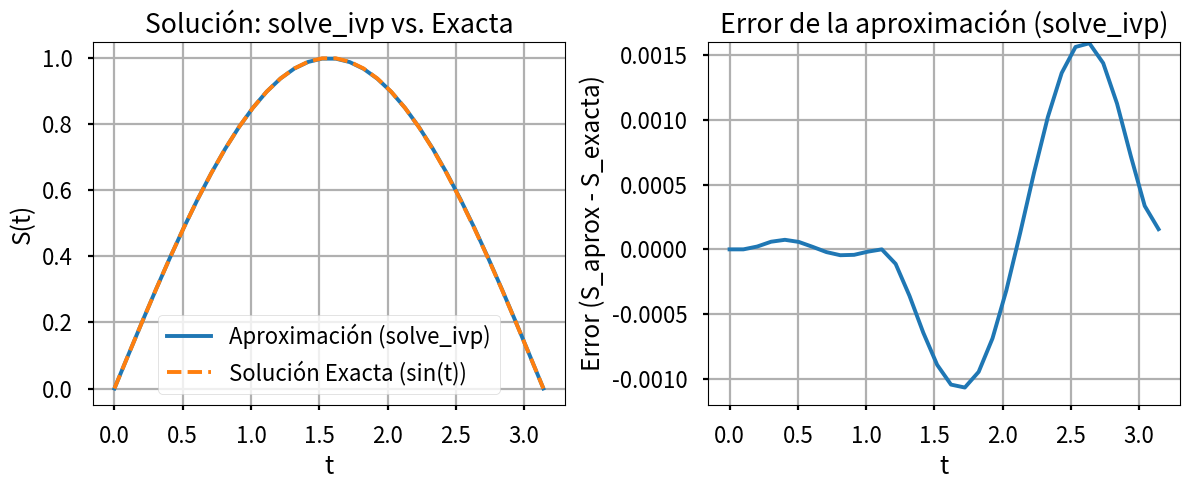
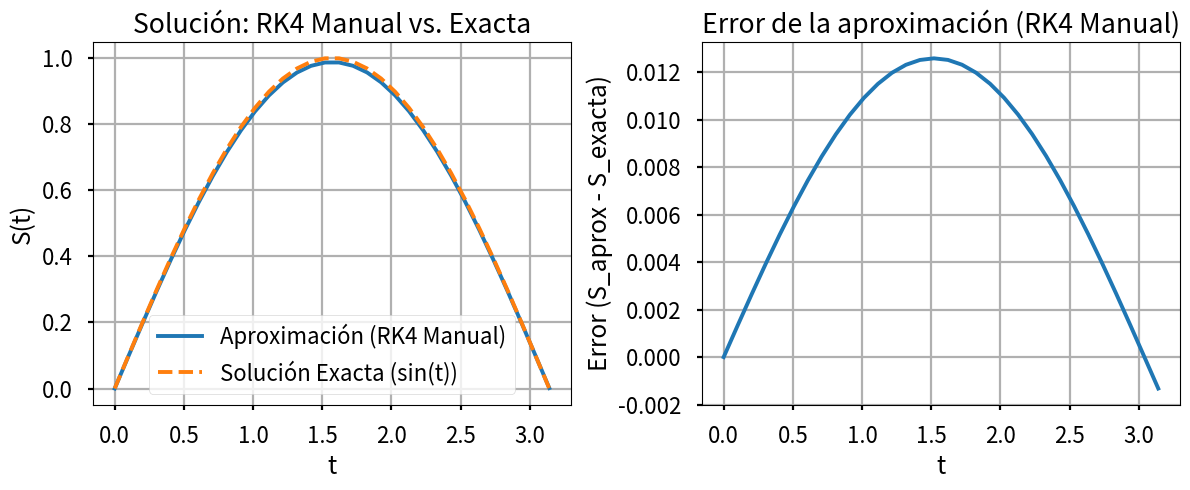

The matplotlib source for these figures, in order:
import numpy as np
import matplotlib.pyplot as plt
from scipy.integrate import solve_ivp # Para la gráfica de error original
import pandas as pd

# Usar un estilo de Matplotlib similar al de la imagen
try:
    plt.style.use("seaborn-v0_8-poster")
except:
    # Fallback si el estilo 'seaborn-v0_8-poster' no está disponible
    pass

# 1. Definir la función ODE (derivada) y la solución exacta
def F(t, S):
    """Define la derivada dS/dt = cos(t)"""
    return np.cos(t)

def exact_solution(t):
    """Define la solución exacta S(t) = sin(t) (dado S_0 = 0)"""
    return np.sin(t)

# Configuración de los parámetros para ambos métodos
h = 0.1 # Tamaño de paso
t_start = 0
t_end = np.pi
num_points = int(t_end / h) + 1 # Calcular número de puntos para incluir t_end
t_values = np.linspace(t_start, t_end, num_points) # Puntos de tiempo para ambas soluciones
S0 = 0 # Condición inicial S(0) = 0

# =========================================================================
# SOLUCIÓN USANDO SCIPY.INTEGRATE.SOLVE_IVP (PARA REPRODUCIR LA GRÁFICA ORIGINAL DEL ERROR)
# =========================================================================

# Resolver la ODE usando solve_ivp (utiliza RK45 por defecto)
sol_ivp = solve_ivp(F, [t_start, t_end], [S0], t_eval=t_values)

# Calcular solución exacta y error para la solución de solve_ivp
S_exact_ivp = exact_solution(sol_ivp.t)
error_ivp = sol_ivp.y[0] - S_exact_ivp

# =========================================================================
# SOLUCIÓN USANDO EL MÉTODO MANUAL DE RUNGE-KUTTA DE CUARTO ORDEN (RK4)
# =========================================================================

# Inicializar arreglo para la solución RK4
S_rk4 = np.zeros(len(t_values))
S_rk4[0] = S0 # Establecer la condición inicial

# Implementar el Método de Runge-Kutta de Cuarto Orden (RK4)
for j in range(len(t_values) - 1):
    k1 = F(t_values[j], S_rk4[j])
    k2 = F(t_values[j] + h/2, S_rk4[j] + 0.5 * k1 * h)
    k3 = F(t_values[j] + h/2, S_rk4[j] + 0.5 * k2 * h)
    k4 = F(t_values[j] + h, S_rk4[j] + k3 * h)
    
    # Calcular el siguiente valor de S
    S_rk4[j+1] = S_rk4[j] + (h / 6) * (k1 + 2*k2 + 2*k3 + k4)

# Calcular la solución exacta y el error para la solución RK4 manual
S_exact_rk4 = exact_solution(t_values)
error_rk4 = S_exact_rk4 - S_rk4 # Error como S_aprox - S_exacta

# =========================================================================
# IMPRESIÓN DE RESULTADOS EN FORMA DE TABLA
# =========================================================================

print("--- Resultados de la aproximación usando scipy.integrate.solve_ivp ---")
df_ivp_resultados = pd.DataFrame({
    't': sol_ivp.t,
    'S_aprox (solve_ivp)': sol_ivp.y[0],
    'S_exacto (sin(t))': S_exact_ivp,
    'Error (solve_ivp)': error_ivp
})
print(df_ivp_resultados.to_string(index=False))
print("-" * 75)
print("\n")

print("--- Resultados de la aproximación usando el Método Manual RK4 ---")
df_rk4_resultados = pd.DataFrame({
    't': t_values,
    'S_aprox (RK4 Manual)': S_rk4,
    'S_exacto (sin(t))': S_exact_rk4,
    'Error (RK4 Manual)': error_rk4
})
print(df_rk4_resultados.to_string(index=False))
print("-" * 75)
print("\n")

# =========================================================================
# GRÁFICOS
# =========================================================================

# --- Gráficos para la solución obtenida con scipy.integrate.solve_ivp ---
# (La gráfica de error aquí es la que se asemeja a tu imagen original)
plt.figure(figsize=(12, 5))

# Subplot 1: Solución aproximada y exacta
plt.subplot(121)
plt.plot(sol_ivp.t, sol_ivp.y[0], label='Aproximación (solve_ivp)')
plt.plot(sol_ivp.t, S_exact_ivp, label='Solución Exacta (sin(t))', linestyle='--')
plt.xlabel("t")
plt.ylabel("S(t)")
plt.title("Solución: solve_ivp vs. Exacta")
plt.legend()
plt.grid(True)

# Subplot 2: Gráfica del error (S_aprox - S_exacta)
plt.subplot(122)
plt.plot(sol_ivp.t, error_ivp)
plt.xlabel("t")
plt.ylabel("Error (S_aprox - S_exacta)")
plt.title("Error de la aproximación (solve_ivp)")
# Ajustar los límites del eje Y para que se parezca a la imagen de referencia
plt.ylim([-0.0012, 0.0016]) 
plt.grid(True)
plt.tight_layout()
plt.show()

# --- Gráficos para la solución obtenida con el método RK4 manual ---
# (Observa que el error es mucho menor y más suave aquí)
plt.figure(figsize=(12, 5))

# Subplot 1: Solución aproximada y exacta
plt.subplot(121)
plt.plot(t_values, S_rk4, label='Aproximación (RK4 Manual)')
plt.plot(t_values, S_exact_rk4, label='Solución Exacta (sin(t))', linestyle='--')
plt.xlabel("t")
plt.ylabel("S(t)")
plt.title("Solución: RK4 Manual vs. Exacta")
plt.legend()
plt.grid(True)

# Subplot 2: Gráfica del error (S_aprox - S_exacta)
plt.subplot(122)
plt.plot(t_values, error_rk4)
plt.xlabel("t")
plt.ylabel("Error (S_aprox - S_exacta)")
plt.title("Error de la aproximación (RK4 Manual)")
plt.grid(True)
plt.tight_layout()
plt.show()
